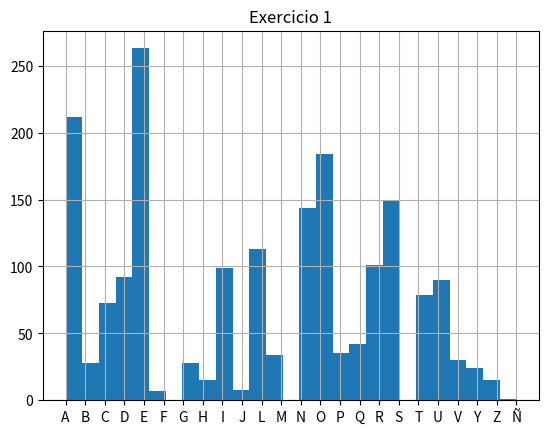

Generate this figure with matplotlib:
quijote ="""En esto descubrieron treinta o cuarenta molinos de viento que hay en aquel campo, y así como don Quijote los vió, dijo a su escudero: 
-La ventura va guiando nuestras cosas mejor de lo que acertáramos a desear; porque ves allí, amigo Sancho Panza, donde se descubren treinta o poco más desaforados gigantes con quien pienso hacer batalla, y quitarles a todos las vidas, con cuyos despojos comenzaremos a enriquecer: que esta es buena guerra, y es gran servicio de Dios quitar tan mala simiente de sobre la faz de la tierra.

-¿Qué gigantes?-dijo Sancho Panza.

-Aquellos que allí ves-respondió su amo-, de los brazos largos, que los suelen tener algunos de casi dos leguas.

-Mire vuestra merced-respondió Sancho-, que aquellos que allí se parecen no son gigantes, sino molinos de viento, y lo que en ellos parecen brazos son las aspas, que volteadas del viento hacen andar la piedra del molino.

-Bien parece-respondió don Quijote- que no estás cursado en esto de las aventuras; ellos son gigantes, y si tienes miedo quítate de ahí, y ponte en oración en el espacio que yo voy a entrar con ellos en fiera y desigual batalla.

Y diciendo esto, dio de espuelas a su caballo Rocinante, sin atender a las voces que su escudero Sancho le daba, advirtiéndole que sin duda alguna eran molinos de viento, y no gigantes aquellos que iba a acometer. Pero él iba tan puesto en que eran gigantes, que ni oía las voces de su escudero Sancho, ni echaba de ver, aunque estaba ya bien cerca, lo que eran; antes iba diciendo en voces altas:

-Non fuyades, cobardes y viles criaturas, que un solo caballero es el que os acomete.

Levantose en esto un poco de viento y las grandes aspas comenzaron a moverse, lo cual visto por don Quijote, dijo:

-Pues aunque mováis más brazos que los del gigante Briareo, me lo habéis de pagar.

Y en diciendo esto, y encomendándose de todo corazón a su señora Dulcinea, pidiéndole que en tal trance le socorriese, bien cubierto de su rodela, con la lanza en ristre, arremetió a todo el galope de Rocinante, y embistió con el primer molino que estaba delante; y dándole una lanzada en el aspa, la volvió el viento con tanta furia, que hizo la lanza pedazos, llevándose tras sí al caballo y al caballero, que fue rodando muy maltrecho por el campo. Acudió Sancho Panza a socorrerle a todo el correr de su asno, y cuando llegó, halló que no se podía menear, tal fue el golpe que dio con él Rocinante"""

import matplotlib.pyplot as plt

alphabet = ["A","B","C","D","E","F","G","H","I","J","K","L","M","N","O","P","Q","R","S","T","U","V","W","X","Y","Z","Ñ"]

letterCount = {}
inverseCount = []

for i in alphabet:
    letterCount [i] = quijote.upper().count(i)

    for h in range (letterCount[i]):
        inverseCount.append(i)

#Eexercicio 2
print("Ecercicio 2: " + str(letterCount))

#Exercicio 1
plt.title("Exercicio 1")
plt.grid(True)
plt.hist(inverseCount, bins = len(alphabet) )
plt.show()  